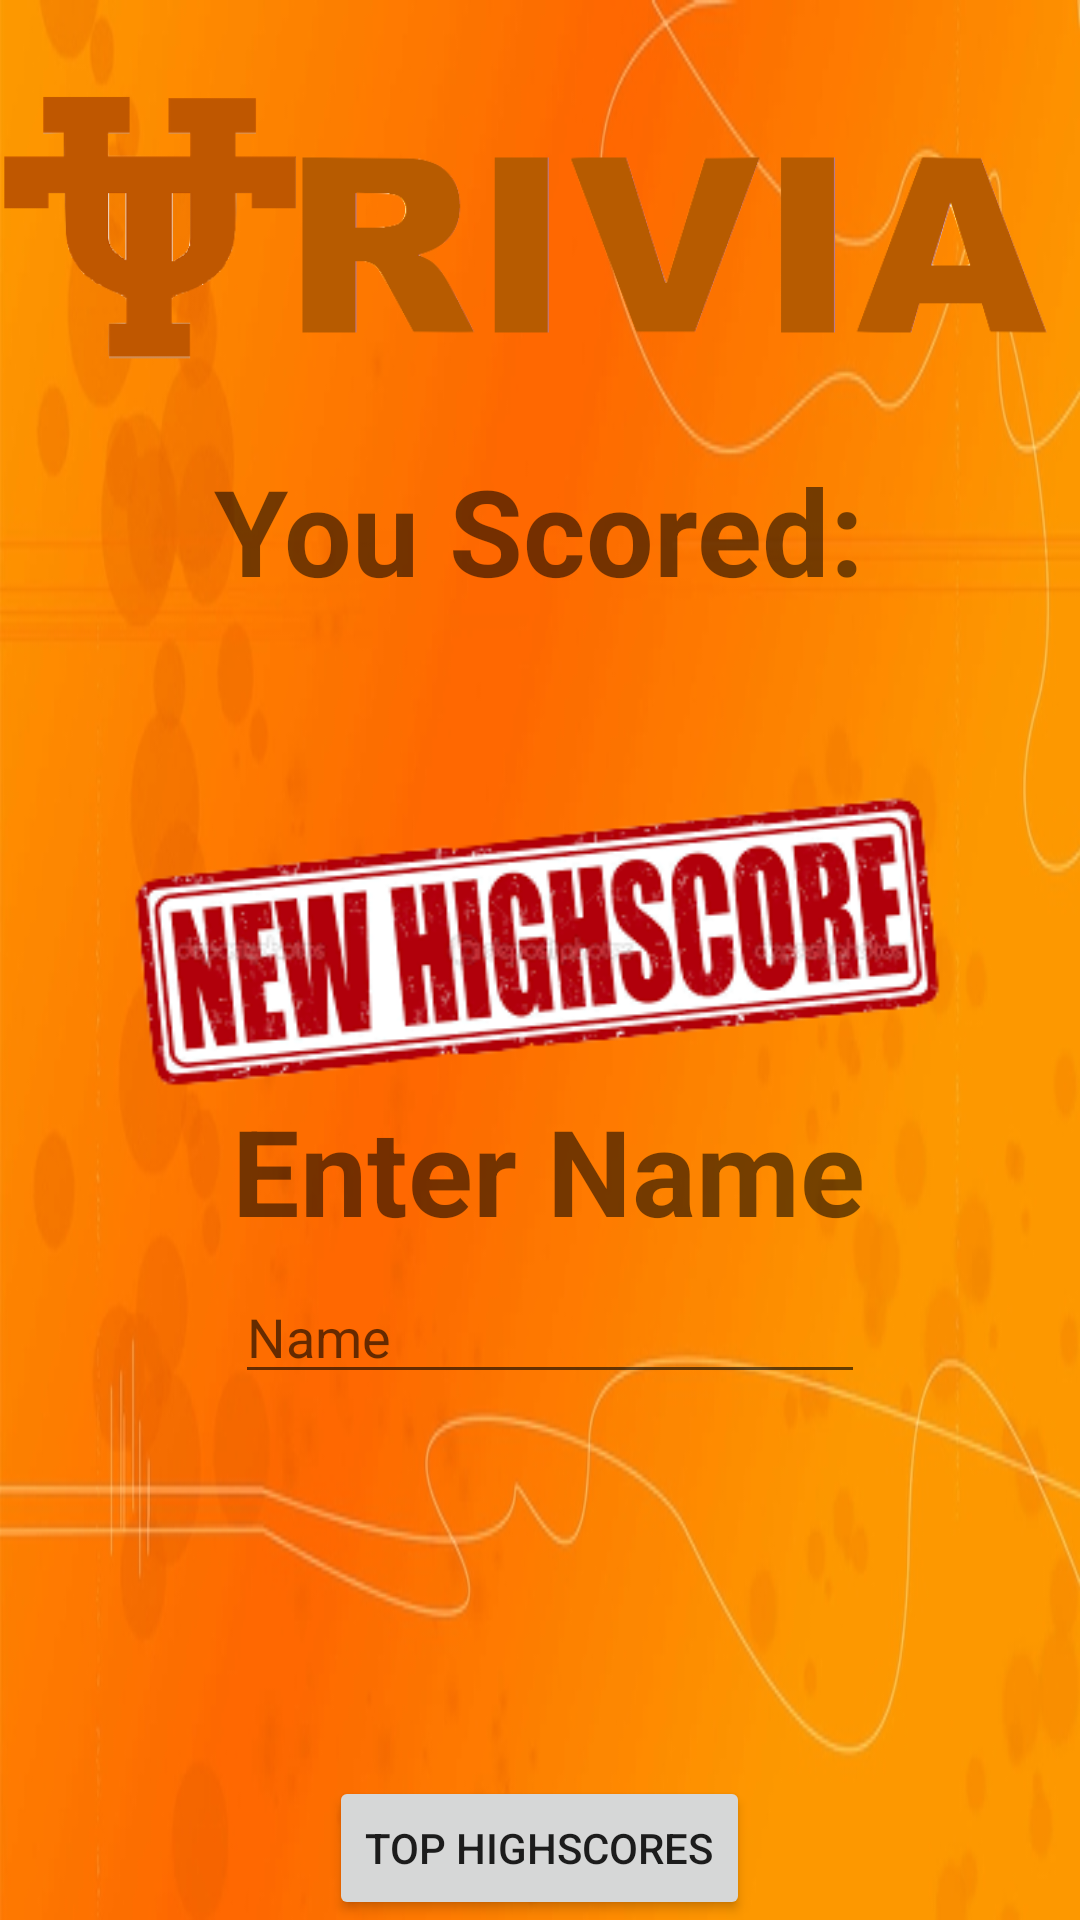

Produce the Android XML layout that renders to this screen, including the resource entries it uses.
<!-- AndroidManifest.xml: application theme AppTheme -->
<!-- res/layout/new_highscore_layout.xml -->
<?xml version="1.0" encoding="utf-8"?>
<RelativeLayout xmlns:android="http://schemas.android.com/apk/res/android"
    android:orientation="vertical" android:layout_width="match_parent"
    android:layout_height="match_parent"
    android:background="@drawable/bckrndorange">

    <ImageView
        android:id="@+id/logo_pic"
        android:layout_width="350dp"
        android:layout_height="150dp"
        android:src="@drawable/logo"/>

    <TextView
        android:id="@+id/highscores"
        android:layout_width="wrap_content"
        android:layout_height="60dp"
        android:text="@string/new_score"
        android:textSize="40sp"
        android:textStyle="bold"
        android:layout_gravity="center_horizontal"
        android:layout_below="@+id/logo_pic"
        android:layout_centerHorizontal="true" />

    <TextView
        android:id="@+id/userscore"
        android:layout_width="wrap_content"
        android:layout_height="wrap_content"
        android:textSize="40sp"
        android:textStyle="bold"
        android:layout_below="@id/highscores"
        android:layout_centerHorizontal="true"
        android:layout_gravity="center_horizontal" />

    <ImageView
        android:id="@+id/newHighScore"
        android:layout_width="300dp"
        android:layout_height="100dp"
        android:layout_centerHorizontal="true"
        android:layout_below="@id/userscore"
        android:src="@drawable/new_highscore"/>

    <TextView
        android:layout_width="wrap_content"
        android:layout_height="60dp"
        android:text="@string/enterinput"
        android:textSize="40sp"
        android:textStyle="bold"
        android:id="@+id/enterName"
        android:layout_gravity="center_horizontal"
        android:layout_below="@+id/newHighScore"
        android:layout_alignRight="@+id/userName"
        android:layout_alignEnd="@+id/userName" />

    <EditText
        android:layout_width="wrap_content"
        android:layout_height="wrap_content"
        android:inputType="textPersonName|textCapWords"
        android:hint="@string/name"
        android:ems="10"
        android:id="@+id/userName"
        android:layout_below="@+id/enterName"
        android:layout_alignRight="@+id/highscores"
        android:layout_alignEnd="@+id/highscores"
        android:imeOptions="actionDone"
        />

    <Button
        android:layout_width="wrap_content"
        android:layout_height="wrap_content"
        android:text="@string/top_scores"
        android:onClick="toHome"
        android:id="@+id/button2"
        android:layout_centerHorizontal="true"
        android:layout_alignParentBottom="true"/>

</RelativeLayout>
<!-- resources referenced by this layout -->
<resources>
  <!-- drawable bckrndorange: jpg bitmap (drawable, 97907 bytes) -->
  <!-- drawable logo: png bitmap (drawable, 25632 bytes) -->
  <!-- drawable new_highscore: png bitmap (drawable, 39557 bytes) -->
  <string name="enterinput">Enter Name</string>
  <string name="name">Name</string>
  <string name="new_score">You Scored:</string>
  <string name="top_scores">Top HighScores</string>
  <style name="AppTheme" parent="Theme.AppCompat.Light.DarkActionBar">
          
          <item name="colorPrimary">@color/burntOrange</item>
          <item name="colorPrimaryDark">@color/burntOrange</item>
          <item name="colorAccent">@color/burntOrange</item>
      </style>
  <color name="burntOrange">#CF5300</color>
</resources>
